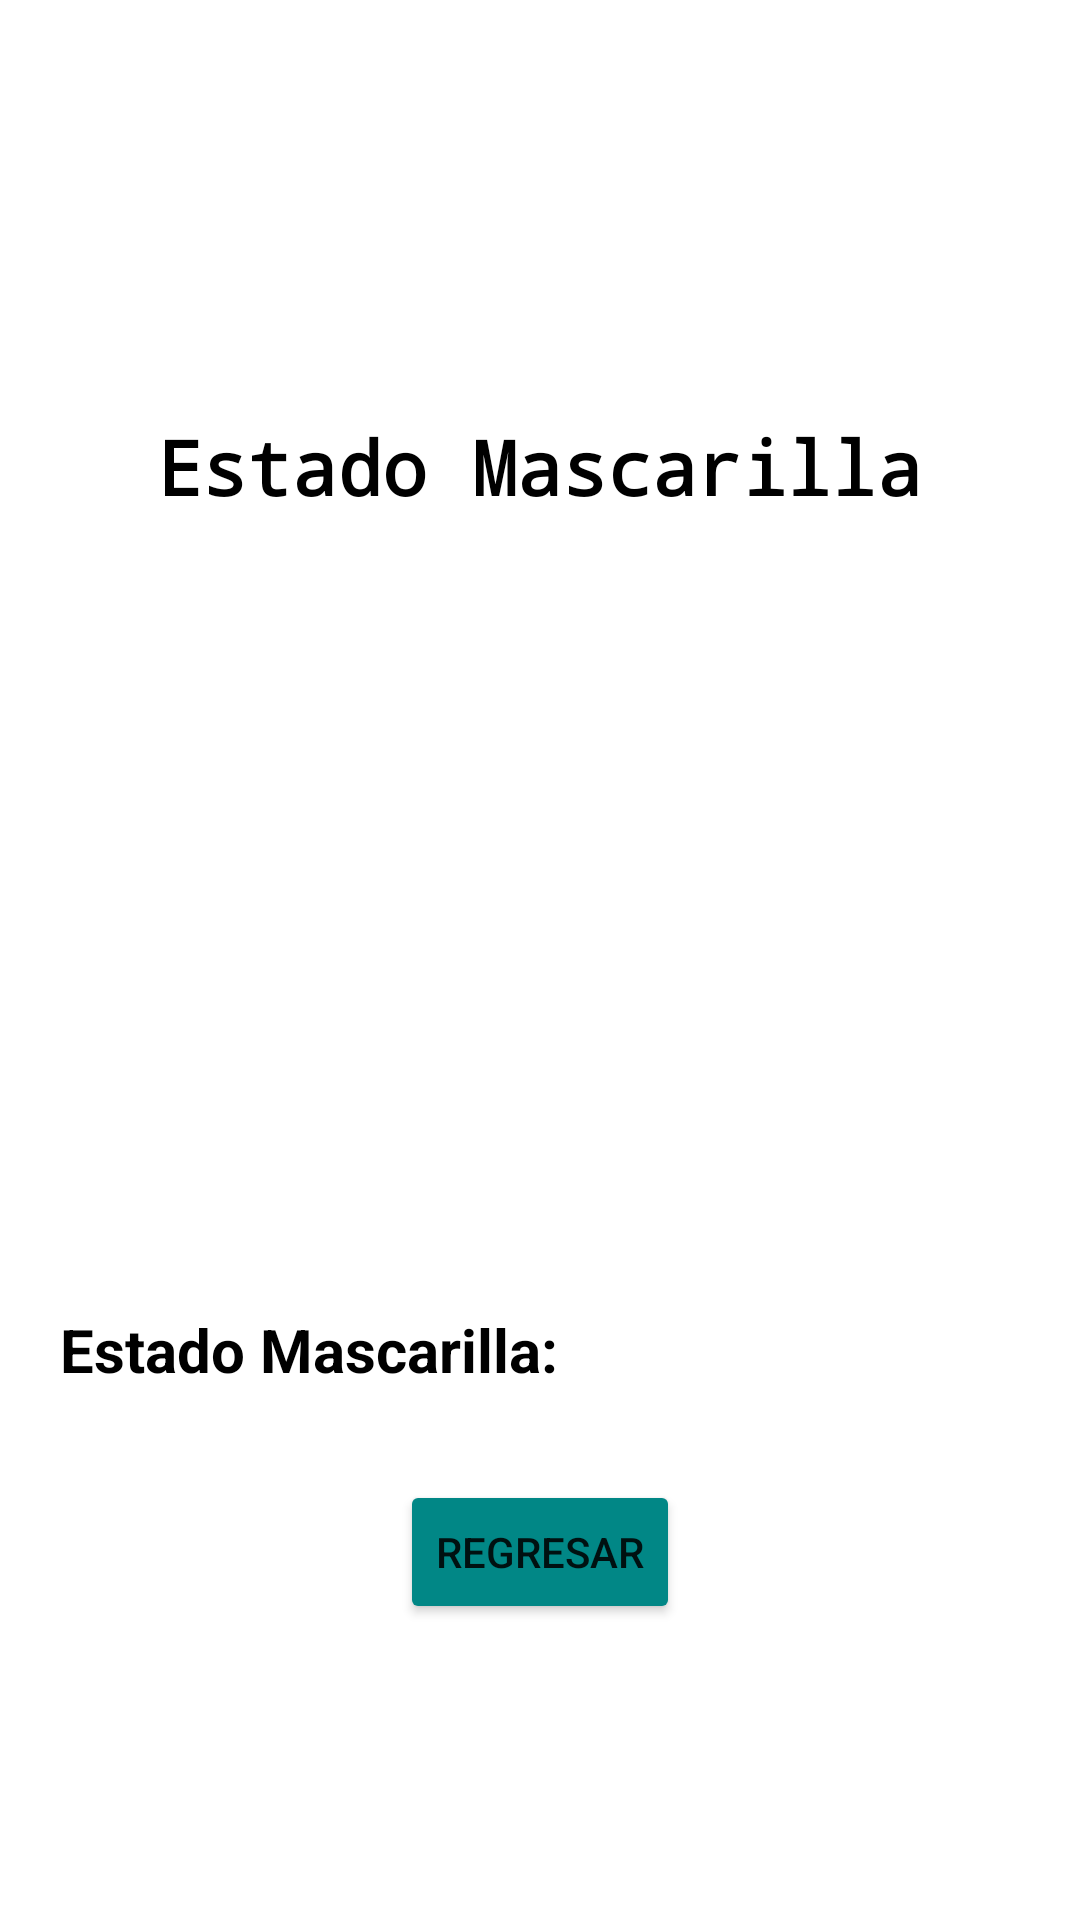

Here is an Android app screen rendered from its layout file. Give the layout XML and the strings, colors and styles it references.
<!-- AndroidManifest.xml: application theme Theme.EMASK -->
<!-- res/layout/activity_estado_mascarilla.xml -->
<?xml version="1.0" encoding="utf-8"?>
<LinearLayout xmlns:android="http://schemas.android.com/apk/res/android"
    xmlns:app="http://schemas.android.com/apk/res-auto"
    xmlns:tools="http://schemas.android.com/tools"
    android:layout_width="match_parent"
    android:layout_height="wrap_content"
    android:orientation="vertical"
    android:gravity="center"
    tools:context=".EstadoMascarilla">
    <TextView
        android:id="@+id/titleInteraccion"
        android:layout_width="wrap_content"
        android:layout_height="wrap_content"
        android:layout_marginTop="40dp"
        android:layout_marginLeft="20dp"
        android:layout_marginRight="20dp"
        android:fontFamily="monospace"
        android:text="Estado Mascarilla"
        android:textColor="#000000"
        android:textSize="25sp"
        android:textStyle="bold"
        android:textAlignment="center"
        app:layout_constraintEnd_toEndOf="parent"
        app:layout_constraintHorizontal_bias="0.498"
        app:layout_constraintStart_toStartOf="parent"
        app:layout_constraintTop_toTopOf="parent" />
    <ImageView
        android:id="@+id/iconoInteraccion"
        android:layout_width="195dp"
        android:layout_height="196dp"
        android:layout_marginTop="28dp"

        app:layout_constraintEnd_toEndOf="parent"
        app:layout_constraintStart_toStartOf="parent"
        app:layout_constraintTop_toBottomOf="@+id/titleInteraccion"
        app:srcCompat="@drawable/iconsecure" />
    <LinearLayout
        android:layout_width="match_parent"
        android:layout_height="wrap_content"
        android:layout_marginTop="40dp"
        android:orientation="horizontal">
        <TextView
            android:layout_width="wrap_content"
            android:layout_height="wrap_content"
            android:layout_marginLeft="20dp"
            android:layout_marginRight="20dp"
            android:text="Estado Mascarilla: "
            android:textColor="#000000"
            android:textSize="20sp"
            android:textStyle="bold" />
        <TextView
            android:id="@+id/est_mascarilla"
            android:layout_width="wrap_content"
            android:layout_height="wrap_content"
            android:layout_marginLeft="20dp"
            android:layout_marginRight="20dp"
            android:text=""
            android:textColor="#000000"
            android:textSize="20sp"
            android:textStyle="bold" />

    </LinearLayout>
    <Button
        android:id="@+id/btn_volver"
        android:layout_width="wrap_content"
        android:layout_height="wrap_content"
        android:backgroundTint="@color/teal_700"
        android:layout_marginTop="30dp"
        android:text="regresar"
        android:onClick="regresar"/>

</LinearLayout>
<!-- resources referenced by this layout -->
<resources>
  <style name="Theme.EMASK" parent="Theme.MaterialComponents.DayNight.DarkActionBar">
          
          <item name="colorPrimary">@color/purple_500</item>
          <item name="colorPrimaryVariant">@color/purple_700</item>
          <item name="colorOnPrimary">@color/white</item>
          
          <item name="colorSecondary">@color/teal_200</item>
          <item name="colorSecondaryVariant">@color/teal_700</item>
          <item name="colorOnSecondary">@color/black</item>
          
          <item name="android:statusBarColor" tools:targetApi="l">?attr/colorPrimaryVariant</item>
          
      </style>
  <!-- not gathered from this repository: default colours our renderer supplied (Android Studio template values) -->
  <color name="purple_500">#FF6200EE</color>
  <color name="purple_700">#FF3700B3</color>
  <color name="teal_200">#FF03DAC5</color>
  <color name="teal_700">#FF018786</color>
  <color name="black">#FF000000</color>
  <color name="white">#FFFFFFFF</color>
</resources>
